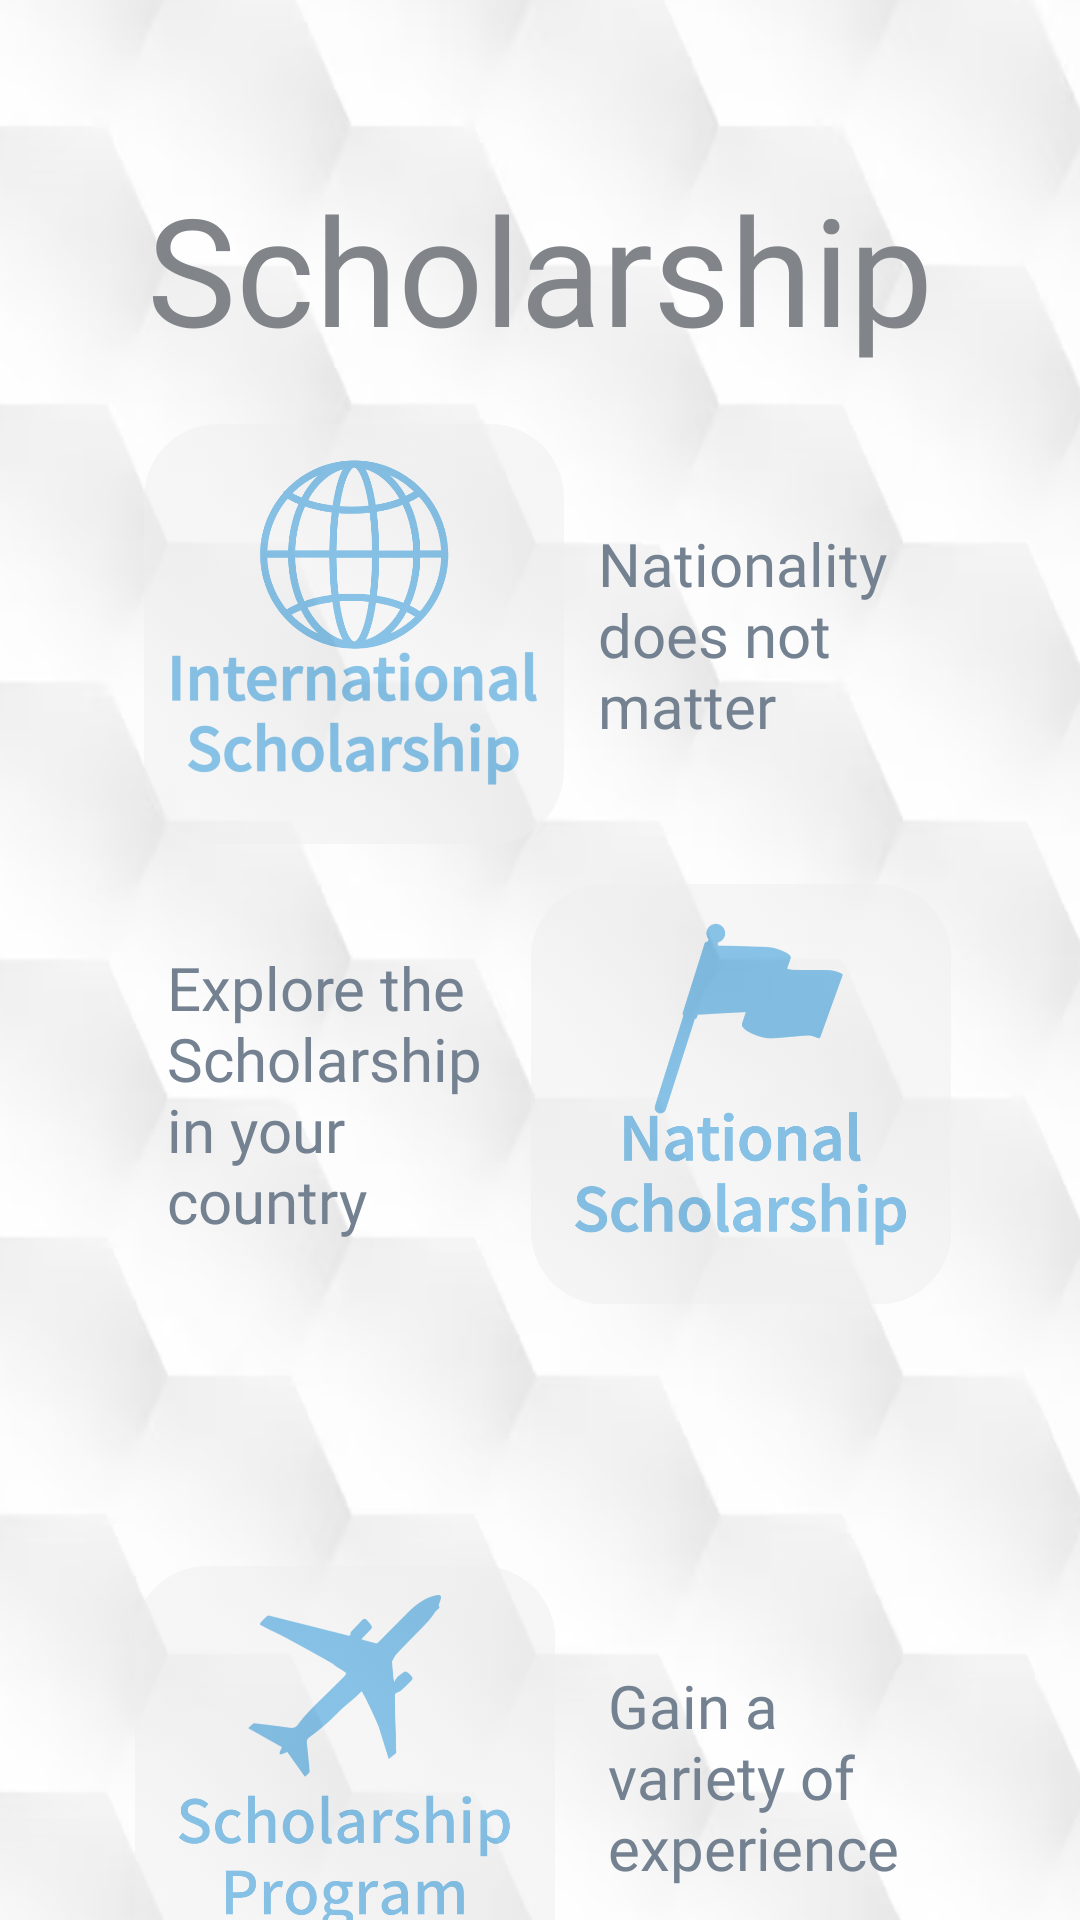

The Android layout XML behind this screen, and the referenced resources:
<!-- AndroidManifest.xml: application theme Theme.LoginRegister -->
<!-- res/layout/activity_scholarship_main.xml -->
<?xml version="1.0" encoding="utf-8"?>
<androidx.constraintlayout.widget.ConstraintLayout xmlns:android="http://schemas.android.com/apk/res/android"
    xmlns:app="http://schemas.android.com/apk/res-auto"
    xmlns:tools="http://schemas.android.com/tools"
    android:layout_width="match_parent"
    android:layout_height="match_parent"
    android:background="@drawable/bg_scholar_main"
    tools:context=".Scholarship_main">

    <androidx.constraintlayout.widget.Guideline
        android:id="@+id/guideline_vertical1"
        android:layout_width="wrap_content"
        android:layout_height="wrap_content"
        android:orientation="vertical"
        app:layout_constraintGuide_percent="0.5" />

    <androidx.constraintlayout.widget.Guideline
        android:id="@+id/guideline_horizontal"
        android:layout_width="wrap_content"
        android:layout_height="wrap_content"
        android:orientation="horizontal"
        app:layout_constraintGuide_percent="0.13953489" />

    <TextView
        android:layout_width="wrap_content"
        android:layout_height="wrap_content"
        android:fontFamily="@font/baloo_tammudu"
        android:text="@string/main_title"
        android:textColor="#81858a"
        android:textSize="50sp"
        app:layout_constraintBottom_toTopOf="@id/guideline_horizontal"
        app:layout_constraintEnd_toEndOf="parent"
        app:layout_constraintStart_toStartOf="parent"
        app:layout_constraintTop_toTopOf="@id/guideline_horizontal"
        app:layout_constraintVertical_bias="0.0" />

    <androidx.constraintlayout.widget.Guideline
        android:id="@+id/guideline_horizontal2"
        android:layout_width="wrap_content"
        android:layout_height="wrap_content"
        android:orientation="horizontal"
        app:layout_constraintGuide_percent="0.33" />

    <TextView
        android:layout_width="wrap_content"
        android:layout_height="wrap_content"
        android:fontFamily="@font/aref_ruqaa"
        android:text="@string/sub_title_main1"
        android:textColor="#738191"
        android:textSize="20sp"
        app:layout_constraintBottom_toTopOf="@id/guideline_horizontal2"
        app:layout_constraintEnd_toEndOf="parent"
        app:layout_constraintHorizontal_bias="0.771"
        app:layout_constraintStart_toStartOf="parent"
        app:layout_constraintTop_toTopOf="@id/guideline_horizontal2"
        app:layout_constraintVertical_bias="0.621" />

    <androidx.constraintlayout.widget.Guideline
        android:id="@+id/guideline_horizontal3"
        android:layout_width="wrap_content"
        android:layout_height="wrap_content"
        android:orientation="horizontal"
        app:layout_constraintGuide_percent="0.57" />


    <TextView
        android:layout_width="wrap_content"
        android:layout_height="wrap_content"
        android:fontFamily="@font/aref_ruqaa"
        android:text="@string/sub_title_main2"
        android:textColor="#738191"
        android:textSize="20sp"
        app:layout_constraintBottom_toTopOf="@id/guideline_horizontal3"
        app:layout_constraintEnd_toEndOf="parent"
        app:layout_constraintHorizontal_bias="0.218"
        app:layout_constraintStart_toStartOf="parent"
        app:layout_constraintTop_toTopOf="@id/guideline_horizontal3"
        app:layout_constraintVertical_bias="0.51" />

    <androidx.constraintlayout.widget.Guideline
        android:id="@+id/guideline_horizontal4"
        android:layout_width="wrap_content"
        android:layout_height="wrap_content"
        android:orientation="horizontal"
        app:layout_constraintGuide_begin="592dp" />

    <TextView
        android:layout_width="wrap_content"
        android:layout_height="wrap_content"
        android:fontFamily="@font/aref_ruqaa"
        android:text="@string/sub_title_main3"
        android:textColor="#738191"
        android:textSize="20sp"
        app:layout_constraintBottom_toTopOf="@id/guideline_horizontal4"
        app:layout_constraintEnd_toEndOf="parent"
        app:layout_constraintHorizontal_bias="0.771"
        app:layout_constraintStart_toStartOf="parent"
        app:layout_constraintTop_toTopOf="@id/guideline_horizontal4"
        app:layout_constraintVertical_bias="0.621" />

    <ImageView
        android:id="@+id/button1"
        android:layout_width="140dp"
        android:layout_height="140dp"
        android:layout_marginTop="156dp"
        android:alpha="0.5"
        android:src="@drawable/pic_sch_international"
        app:layout_constraintBottom_toTopOf="@id/guideline_horizontal2"
        app:layout_constraintEnd_toEndOf="parent"
        app:layout_constraintHorizontal_bias="0.218"
        app:layout_constraintStart_toStartOf="parent"
        app:layout_constraintTop_toTopOf="@id/guideline_horizontal2"
        app:layout_constraintVertical_bias="0.783" />

    <ImageView
        android:id="@+id/button2"
        android:layout_width="140dp"
        android:layout_height="140dp"
        android:layout_marginTop="320dp"
        android:alpha="0.5"
        android:src="@drawable/pic_sch_nsch"
        app:layout_constraintBottom_toTopOf="@id/guideline_horizontal3"
        app:layout_constraintEnd_toEndOf="parent"
        app:layout_constraintHorizontal_bias="0.804"
        app:layout_constraintStart_toStartOf="parent"
        app:layout_constraintTop_toTopOf="@id/guideline_horizontal3"
        app:layout_constraintVertical_bias="0.886" />

    <ImageView
        android:id="@+id/button3"
        android:layout_width="140dp"
        android:layout_height="140dp"
        android:layout_marginTop="484dp"
        android:alpha="0.5"
        android:src="@drawable/pic_sch_program"
        app:layout_constraintBottom_toTopOf="@id/guideline_horizontal4"
        app:layout_constraintEnd_toEndOf="parent"
        app:layout_constraintHorizontal_bias="0.205"
        app:layout_constraintStart_toStartOf="parent"
        app:layout_constraintTop_toTopOf="@id/guideline_horizontal4"
        app:layout_constraintVertical_bias="0.915" />

</androidx.constraintlayout.widget.ConstraintLayout>
<!-- resources referenced by this layout -->
<resources>
  <!-- drawable bg_scholar_main: png bitmap (drawable, 157966 bytes) -->
  <!-- drawable pic_sch_international: png bitmap (drawable, 112685 bytes) -->
  <!-- drawable pic_sch_nsch: png bitmap (drawable, 46769 bytes) -->
  <!-- drawable pic_sch_program: png bitmap (drawable, 50582 bytes) -->
  <string name="main_title">Scholarship</string>
  <string name="sub_title_main1">Nationality \ndoes not \nmatter</string>
  <string name="sub_title_main2">Explore the\nScholarship\nin your\ncountry</string>
  <string name="sub_title_main3">Gain a\nvariety of\nexperience</string>
  <style name="Theme.LoginRegister" parent="Theme.AppCompat.DayNight.NoActionBar">
          
          <item name="colorPrimary">@color/lavender</item>
          <item name="colorPrimaryVariant">@color/lavender</item>
          <item name="colorOnPrimary">@color/white</item>
          
          <item name="colorSecondary">@color/teal_200</item>
          <item name="colorSecondaryVariant">@color/teal_700</item>
          <item name="colorOnSecondary">@color/white</item>
          
          <item name="android:statusBarColor">?attr/colorPrimaryVariant</item>
          
      </style>
  <color name="lavender">#8692f7</color>
  <color name="white">#FFFFFFFF</color>
  <color name="teal_200">#FF03DAC5</color>
  <color name="teal_700">#FF018786</color>
</resources>
